Photos from the image-classification dataset "MRI_PROCESSED" in the GitHub repository JpLimags/MRI_based_brain_tumor_detection. Its 4 classes are: glioma tumor, meningioma tumor, no tumor, pituitary tumor.

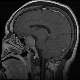
Label: pituitary tumor

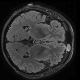
Label: no tumor

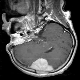
Label: meningioma tumor

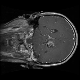
Label: glioma tumor

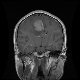
Label: meningioma tumor

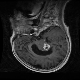
Label: glioma tumor
